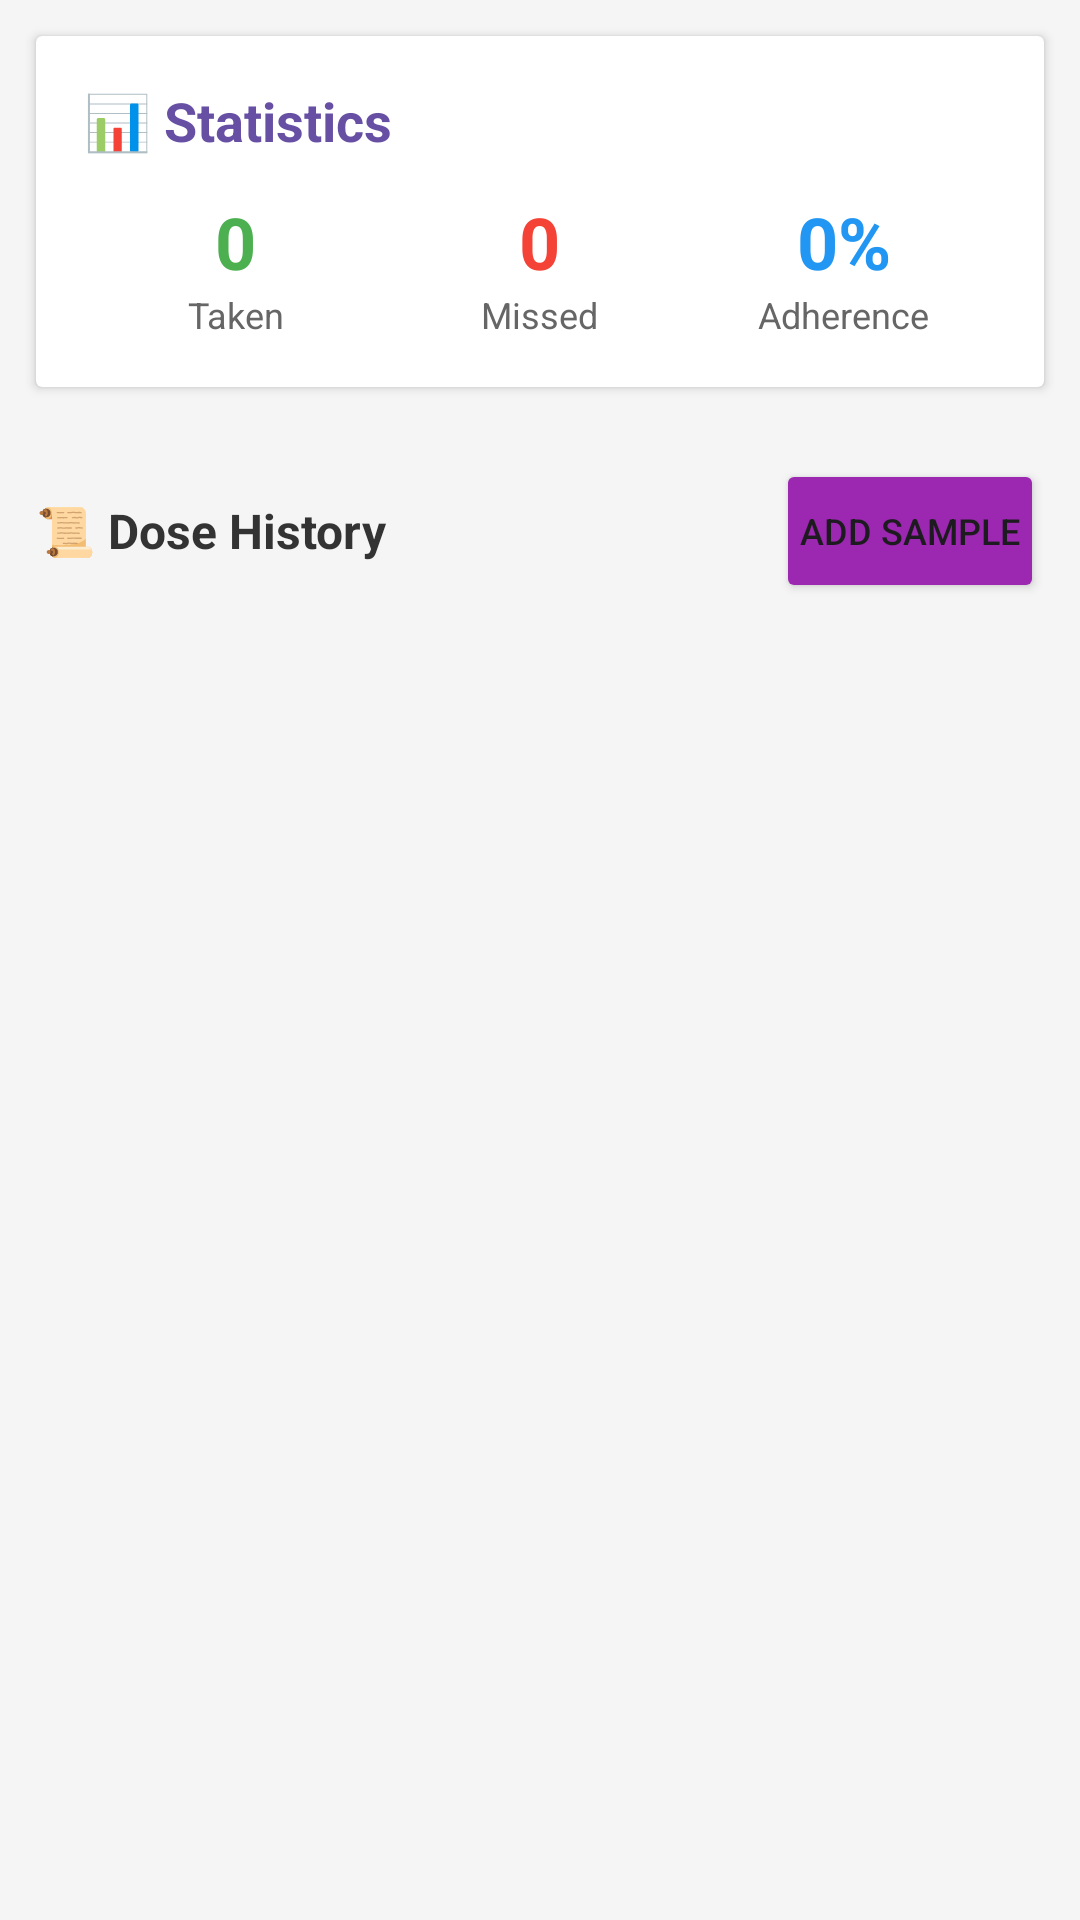

Produce the Android XML layout that renders to this screen, including the resource entries it uses.
<!-- AndroidManifest.xml: application theme Theme.DailyDosePersonalMedicineCompanion -->
<!-- res/layout/fragment_history.xml -->
<?xml version="1.0" encoding="utf-8"?>
<LinearLayout xmlns:android="http://schemas.android.com/apk/res/android"
    android:layout_width="match_parent"
    android:layout_height="match_parent"
    android:orientation="vertical"
    android:background="#F5F5F5">

    
    <androidx.cardview.widget.CardView
        android:layout_width="match_parent"
        android:layout_height="wrap_content"
        android:layout_margin="12dp"
        android:elevation="4dp">

        <LinearLayout
            android:layout_width="match_parent"
            android:layout_height="wrap_content"
            android:orientation="vertical"
            android:padding="16dp">

            <TextView
                android:layout_width="match_parent"
                android:layout_height="wrap_content"
                android:text="📊 Statistics"
                android:textSize="18sp"
                android:textStyle="bold"
                android:textColor="?attr/colorPrimary"
                android:paddingBottom="12dp" />

            <LinearLayout
                android:layout_width="match_parent"
                android:layout_height="wrap_content"
                android:orientation="horizontal">

                <LinearLayout
                    android:layout_width="0dp"
                    android:layout_height="wrap_content"
                    android:layout_weight="1"
                    android:orientation="vertical"
                    android:gravity="center">

                    <TextView
                        android:id="@+id/tv_total_taken"
                        android:layout_width="wrap_content"
                        android:layout_height="wrap_content"
                        android:text="0"
                        android:textSize="24sp"
                        android:textStyle="bold"
                        android:textColor="#4CAF50" />

                    <TextView
                        android:layout_width="wrap_content"
                        android:layout_height="wrap_content"
                        android:text="Taken"
                        android:textSize="12sp"
                        android:textColor="#666666" />
                </LinearLayout>

                <LinearLayout
                    android:layout_width="0dp"
                    android:layout_height="wrap_content"
                    android:layout_weight="1"
                    android:orientation="vertical"
                    android:gravity="center">

                    <TextView
                        android:id="@+id/tv_total_missed"
                        android:layout_width="wrap_content"
                        android:layout_height="wrap_content"
                        android:text="0"
                        android:textSize="24sp"
                        android:textStyle="bold"
                        android:textColor="#F44336" />

                    <TextView
                        android:layout_width="wrap_content"
                        android:layout_height="wrap_content"
                        android:text="Missed"
                        android:textSize="12sp"
                        android:textColor="#666666" />
                </LinearLayout>

                <LinearLayout
                    android:layout_width="0dp"
                    android:layout_height="wrap_content"
                    android:layout_weight="1"
                    android:orientation="vertical"
                    android:gravity="center">

                    <TextView
                        android:id="@+id/tv_adherence"
                        android:layout_width="wrap_content"
                        android:layout_height="wrap_content"
                        android:text="0%"
                        android:textSize="24sp"
                        android:textStyle="bold"
                        android:textColor="#2196F3" />

                    <TextView
                        android:layout_width="wrap_content"
                        android:layout_height="wrap_content"
                        android:text="Adherence"
                        android:textSize="12sp"
                        android:textColor="#666666" />
                </LinearLayout>

            </LinearLayout>

        </LinearLayout>
    </androidx.cardview.widget.CardView>

    
    <LinearLayout
        android:layout_width="match_parent"
        android:layout_height="wrap_content"
        android:orientation="horizontal"
        android:padding="12dp"
        android:gravity="center_vertical">

        <TextView
            android:layout_width="0dp"
            android:layout_height="wrap_content"
            android:layout_weight="1"
            android:text="📜 Dose History"
            android:textSize="16sp"
            android:textStyle="bold"
            android:textColor="#333333" />

        <Button
            android:id="@+id/btn_add_sample"
            android:layout_width="wrap_content"
            android:layout_height="wrap_content"
            android:text="Add Sample"
            android:textSize="12sp"
            android:backgroundTint="#9C27B0"
            android:padding="8dp" />

    </LinearLayout>

    
    <FrameLayout
        android:layout_width="match_parent"
        android:layout_height="0dp"
        android:layout_weight="1">

        <androidx.recyclerview.widget.RecyclerView
            android:id="@+id/recycler_history"
            android:layout_width="match_parent"
            android:layout_height="match_parent"
            android:padding="8dp" />

        
        <LinearLayout
            android:id="@+id/empty_state"
            android:layout_width="match_parent"
            android:layout_height="match_parent"
            android:orientation="vertical"
            android:gravity="center"
            android:padding="32dp"
            android:visibility="gone">

            <TextView
                android:layout_width="wrap_content"
                android:layout_height="wrap_content"
                android:text="📋"
                android:textSize="64sp"
                android:paddingBottom="16dp" />

            <TextView
                android:layout_width="wrap_content"
                android:layout_height="wrap_content"
                android:text="No History Yet"
                android:textSize="20sp"
                android:textStyle="bold"
                android:textColor="#666666"
                android:paddingBottom="8dp" />

            <TextView
                android:layout_width="wrap_content"
                android:layout_height="wrap_content"
                android:text="When you mark reminders as TAKEN or MISSED,\nthey will appear here."
                android:textSize="14sp"
                android:textColor="#999999"
                android:gravity="center"
                android:paddingBottom="16dp" />

            <TextView
                android:layout_width="wrap_content"
                android:layout_height="wrap_content"
                android:text="Tap 'Add Sample' to see how it works!"
                android:textSize="12sp"
                android:textColor="#2196F3"
                android:textStyle="italic"
                android:gravity="center" />

        </LinearLayout>

    </FrameLayout>

</LinearLayout>
<!-- resources referenced by this layout -->
<resources>
  <style name="Theme.DailyDosePersonalMedicineCompanion" parent="Base.Theme.DailyDosePersonalMedicineCompanion" />
  <style name="Base.Theme.DailyDosePersonalMedicineCompanion" parent="Theme.Material3.DayNight.NoActionBar">
          
          
      </style>
</resources>
